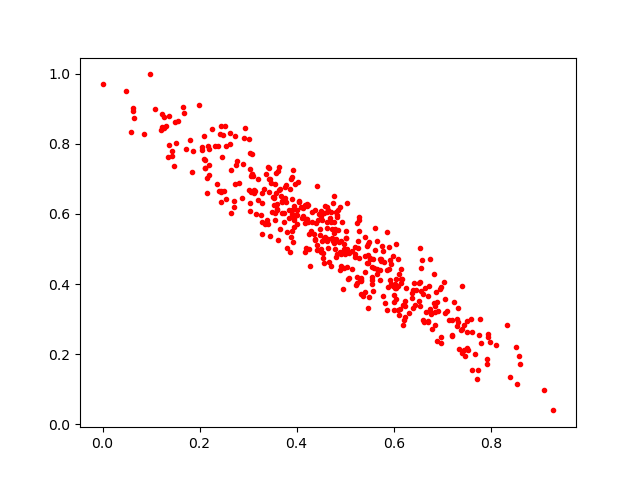

The table this chart was drawn from, first rows:
0.4796532, 0.5569158
0.3283, 0.5775
0.3953, 0.5827
0.3924, 0.521
0.0862, 0.8267
0.3958, 0.6863
0.3081, 0.7128
0.451, 0.4915
0.5238, 0.4197
0.654, 0.4064
0.7721, 0.1292
0.7587, 0.299
0.4906, 0.5219
0.3789, 0.6817
0.6141, 0.4133
0.265, 0.7246
0.5266, 0.5216
0.7398, 0.2724
0.3534, 0.6444
0.7517, 0.2169
0.5044, 0.4474
0.3205, 0.6402
0.8609, 0.1729
0.3652, 0.672
0.3271, 0.5968
0.4501, 0.4985
0.4223, 0.5845
0.4508, 0.609
0.7386, 0.2684
0.4223, 0.6224
0.501, 0.5503
0.4897, 0.4914
0.5212, 0.4759
0.2738, 0.6862
0.5291, 0.5831
0.1262, 0.8455
0.3744, 0.5757
0.7056, 0.318
0.5331, 0.4123
0.4388, 0.5266
0.2526, 0.8496
0.1425, 0.7801
0.7744, 0.1549
0.7208, 0.2556
0.2197, 0.7388
0.3999, 0.5698
0.6087, 0.3253
0.6847, 0.3363
0.4287, 0.5515
0.5412, 0.4347
0.6409, 0.4029
0.3035, 0.7275
0.3032, 0.7729
0.355, 0.6036
0.4485, 0.5572
0.1555, 0.8652
0.06374, 0.8938
0.7617, 0.2626
0.6765, 0.3133
0.5288, 0.5525
0.2635, 0.8316
... 392 more rows
